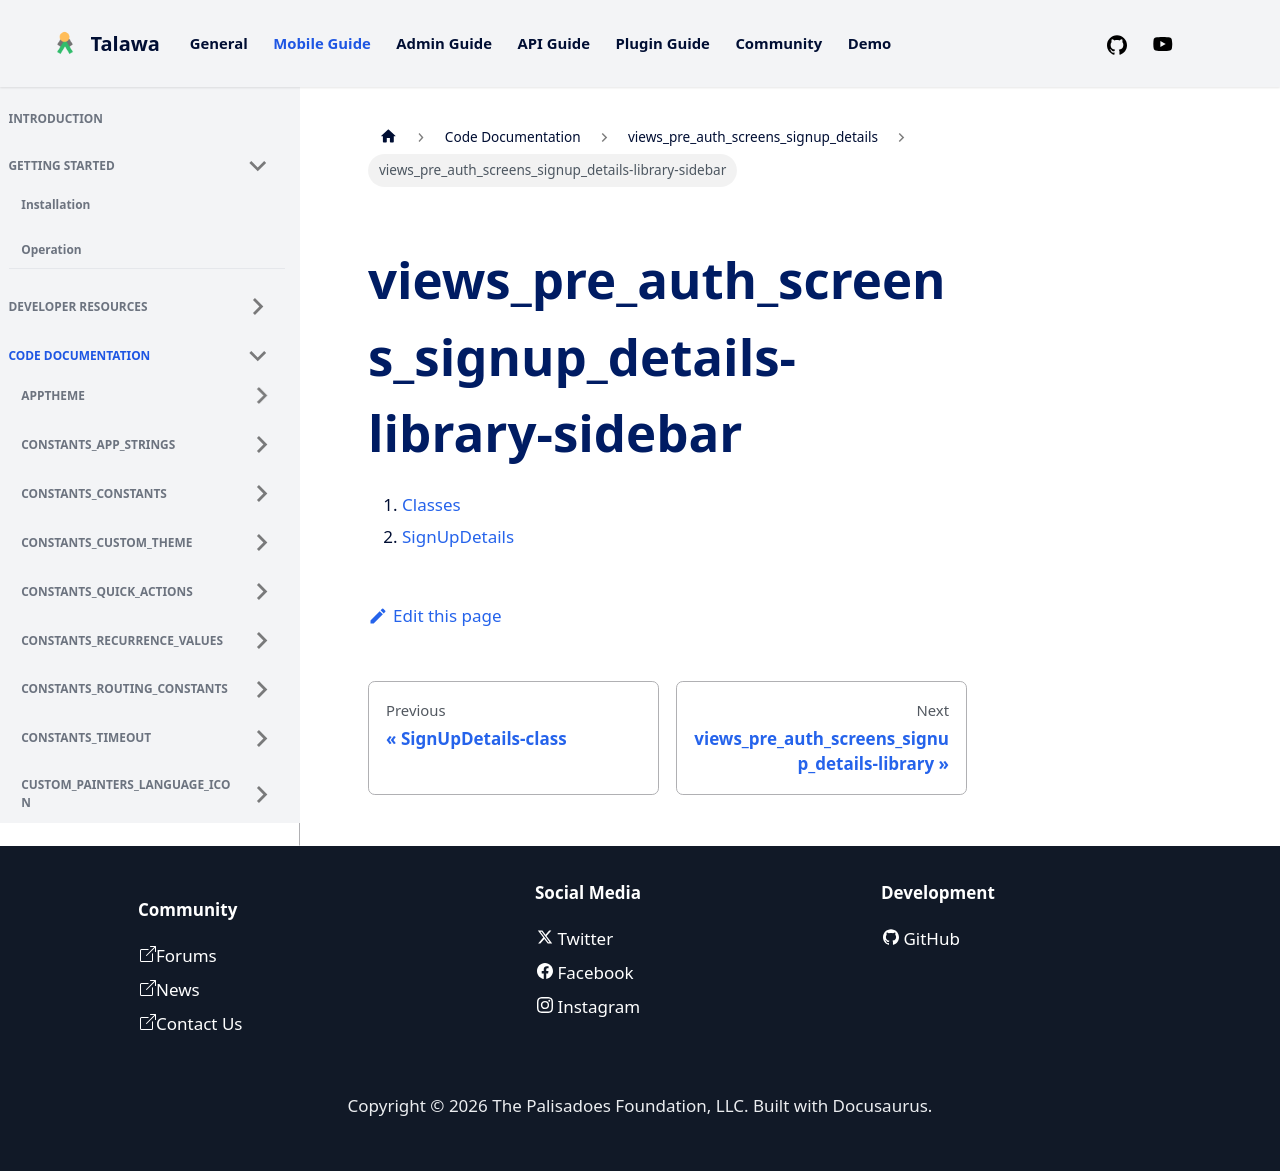

repository: PalisadoesFoundation/talawa · page: docs/auto-docs/views_pre_auth_screens_signup_details/views_pre_auth_screens_signup_details-library-sidebar/index.html · generator: docusaurus

1.  [Classes](./#classes)
2.  [SignUpDetails](./SignUpDetails-class.md)
